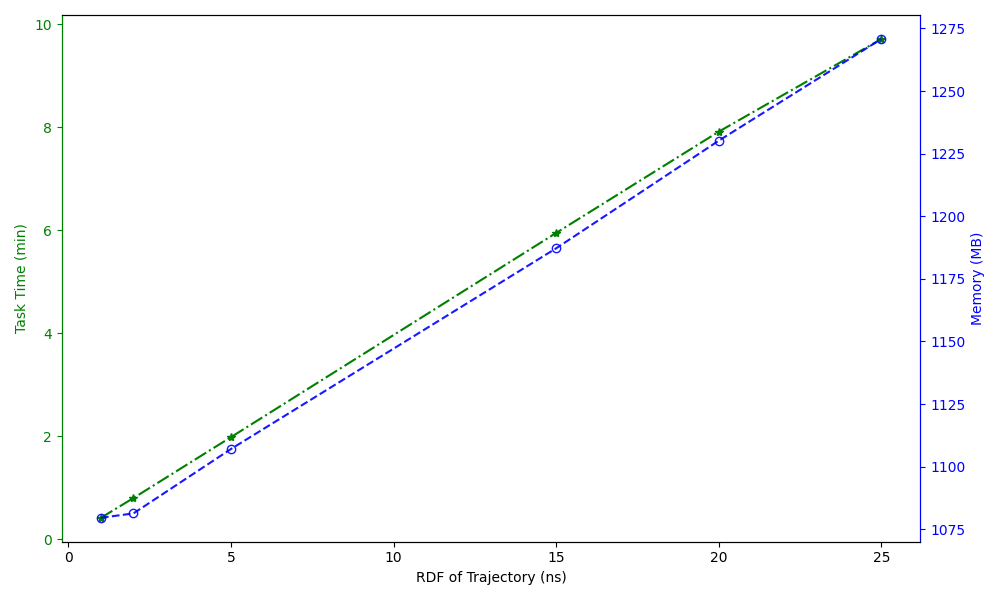

Data behind this chart, as committed beside it:
RDF of Trajectory (ns), Task Time (min), Memory (MB)
1, 0.4167, 1080
2, 0.8, 1081
5, 1.983, 1107
15, 5.95, 1187
20, 7.917, 1230
25, 9.717, 1271
